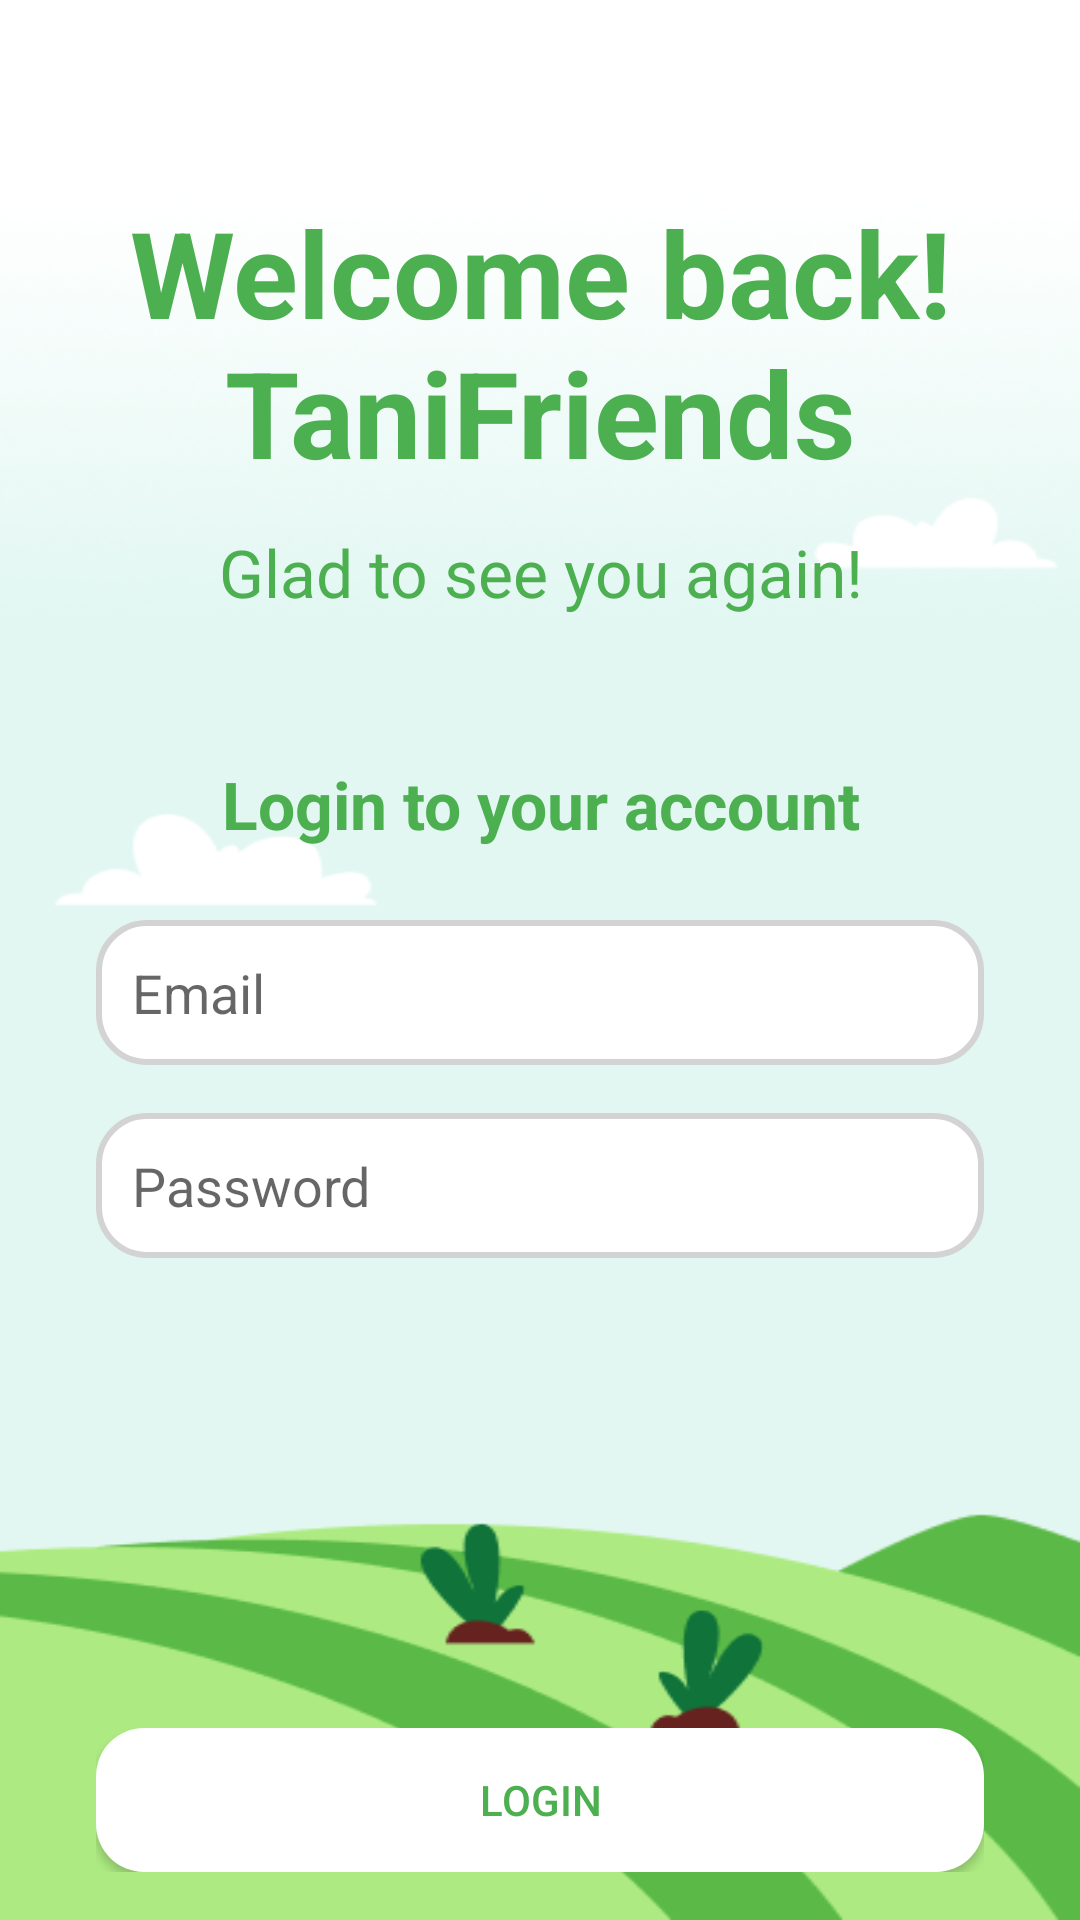

Reconstruct the res/layout file that produces this screen, plus the resources it refers to.
<!-- AndroidManifest.xml: application theme Theme.example -->
<!-- res/layout/activity_login.xml -->
<?xml version="1.0" encoding="utf-8"?>
<androidx.constraintlayout.widget.ConstraintLayout xmlns:android="http://schemas.android.com/apk/res/android"
    xmlns:app="http://schemas.android.com/apk/res-auto"
    android:layout_width="match_parent"
    android:layout_height="match_parent"
    android:background="@drawable/bg">

    <ScrollView
        android:id="@+id/scrollView"
        android:layout_width="0dp"
        android:layout_height="0dp"
        android:fillViewport="true"
        app:layout_constraintBottom_toTopOf="@id/ll_bottom_buttons"
        app:layout_constraintEnd_toEndOf="parent"
        app:layout_constraintStart_toStartOf="parent"
        app:layout_constraintTop_toTopOf="parent">

        <LinearLayout
            android:layout_width="match_parent"
            android:layout_height="wrap_content"
            android:orientation="vertical"
            android:paddingHorizontal="32dp"
            android:paddingBottom="16dp">

            <TextView
                android:id="@+id/tv_welcome"
                android:layout_width="match_parent"
                android:layout_height="wrap_content"
                android:layout_marginTop="64dp"
                android:gravity="center"
                android:text="@string/login_welcome_1"
                android:textColor="@color/green"
                android:textSize="40sp"
                android:textStyle="bold" />

            <TextView
                android:id="@+id/tv_welcome_2"
                android:layout_width="match_parent"
                android:layout_height="wrap_content"
                android:layout_marginTop="12dp"
                android:gravity="center"
                android:text="@string/login_welcome_2"
                android:textColor="@color/green"
                android:textSize="22sp" />

            <TextView
                android:id="@+id/tv_welcome_3"
                android:layout_width="match_parent"
                android:layout_height="wrap_content"
                android:layout_marginTop="48dp"
                android:gravity="center"
                android:text="@string/login_welcome_3"
                android:textColor="@color/green"
                android:textSize="22sp"
                android:textStyle="bold" />

            <EditText
                android:id="@+id/et_email"
                android:layout_width="match_parent"
                android:layout_height="wrap_content"
                android:layout_marginTop="24dp"
                android:background="@drawable/edittext_bg"
                android:hint="@string/email"
                android:inputType="textEmailAddress"
                android:padding="12dp" />

            <EditText
                android:id="@+id/et_password"
                android:layout_width="match_parent"
                android:layout_height="wrap_content"
                android:layout_marginTop="16dp"
                android:background="@drawable/edittext_bg"
                android:hint="@string/password"
                android:inputType="textPassword"
                android:padding="12dp" />
        </LinearLayout>
    </ScrollView>

    <com.airbnb.lottie.LottieAnimationView
        android:id="@+id/lottie_loading"
        android:layout_width="100dp"
        android:layout_height="100dp"
        android:elevation="10dp"
        android:visibility="gone"
        app:layout_constraintBottom_toBottomOf="parent"
        app:layout_constraintEnd_toEndOf="parent"
        app:layout_constraintStart_toStartOf="parent"
        app:layout_constraintTop_toTopOf="parent"
        app:lottie_autoPlay="true"
        app:lottie_loop="true"
        app:lottie_rawRes="@raw/loading" />

    <LinearLayout
        android:id="@+id/ll_bottom_buttons"
        android:layout_width="0dp"
        android:layout_height="wrap_content"
        android:layout_marginHorizontal="32dp"
        android:layout_marginBottom="16dp"
        android:orientation="vertical"
        app:layout_constraintBottom_toBottomOf="parent"
        app:layout_constraintEnd_toEndOf="parent"
        app:layout_constraintStart_toStartOf="parent">

        <Button
            android:id="@+id/btn_login"
            android:layout_width="match_parent"
            android:layout_height="wrap_content"
            android:layout_marginTop="8dp"
            android:background="@drawable/btn_white"
            android:onClick="startButtonAnimation"
            android:text="@string/login"
            android:textColor="@color/green" />
    </LinearLayout>

</androidx.constraintlayout.widget.ConstraintLayout>
<!-- resources referenced by this layout -->
<resources>
  <color name="green">#4CAF50</color>
  <!-- drawable bg: png bitmap (drawable, 42984 bytes) -->
  <!-- drawable btn_white (drawable) -->
  <?xml version="1.0" encoding="utf-8"?>
  <layer-list xmlns:android="http://schemas.android.com/apk/res/android">
      <item>
          <shape android:shape="rectangle">
              <solid android:color="#FFFFFF"/>
              <corners android:radius="16dp" />
          </shape>
      </item>
  
      <item android:left="3dp" android:top="3dp" android:right="3dp" android:bottom="3dp">
          <shape android:shape="rectangle">
              <solid android:color="#FFFFFF"/>
              <corners android:radius="14dp" />
          </shape>
      </item>
  
  </layer-list>
  <!-- drawable edittext_bg (drawable) -->
  <?xml version="1.0" encoding="utf-8"?>
  <shape xmlns:android="http://schemas.android.com/apk/res/android"
      android:shape="rectangle">
      <solid android:color="@android:color/white" />
      <stroke android:width="2dp" android:color="@color/light_gray" />
      <corners android:radius="16dp" />
  </shape>
  <string name="email">Email</string>
  <string name="login">Login</string>
  <string name="login_welcome_1">Welcome back!\nTaniFriends</string>
  <string name="login_welcome_2">Glad to see you again!</string>
  <string name="login_welcome_3">Login to your account</string>
  <string name="password">Password</string>
  <style name="Theme.example" parent="Theme.AppCompat.Light.NoActionBar">
  
      </style>
  <color name="light_gray">#D3D3D3</color>
</resources>
